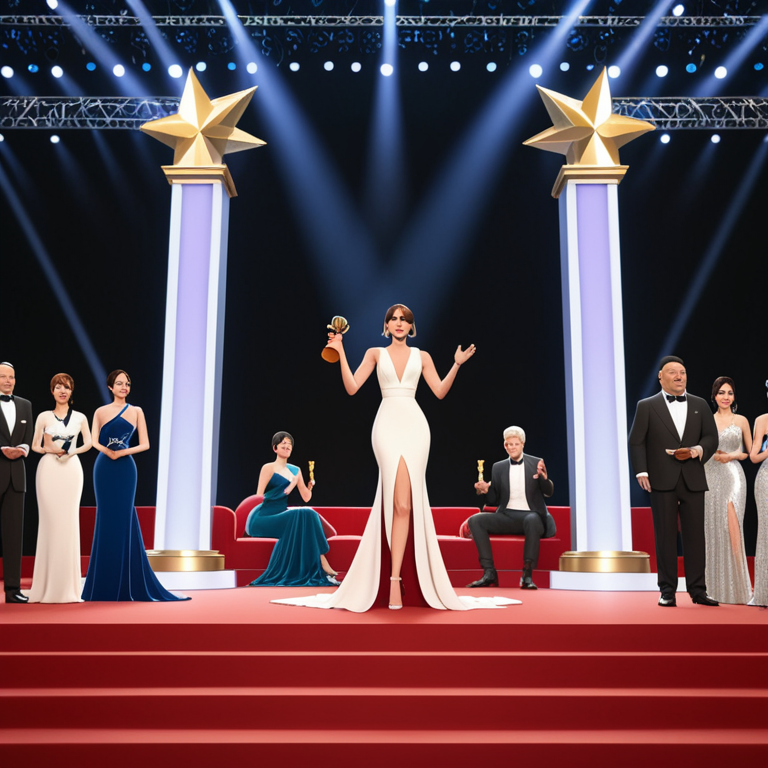
Generation parameters embedded in this image by AUTOMATIC1111 Stable Diffusion web UI or a fork of it (Forge, ...) (PNG 'parameters' text chunk):
The scene concludes with a glamorous awards ceremony honoring design excellence. The main character stands proudly on a red carpet stage, flanked by other successful designers in elegant attire. The room is filled with lavish decorations and soft lighting that casts an ambient glow. A panel of judges and industry leaders stand behind a grand podium, announcing the winning designs. As they present the trophy to the main character, the entire audience erupts in applause, celebrating their exceptional work., 8k, high quality, trending on artstation
Negative prompt: low quality, blurry, distorted, deformed, disfigured, bad anatomy, watermark, signature, out of frame, cropped
Steps: 25, Sampler: Euler a, CFG scale: 7.0, Seed: 562238351, Size: 768x768, Model hash: 4496b36d48, Model: dreamshaperXL_v21TurboDPMSDE, Version: v1.9.4